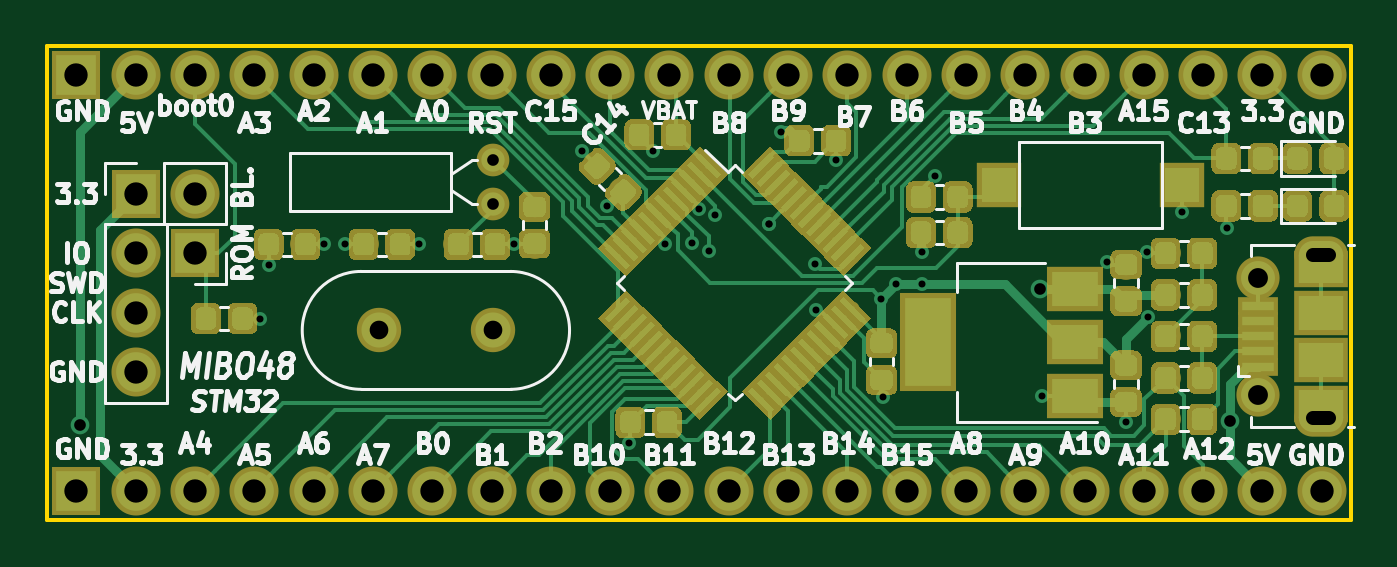
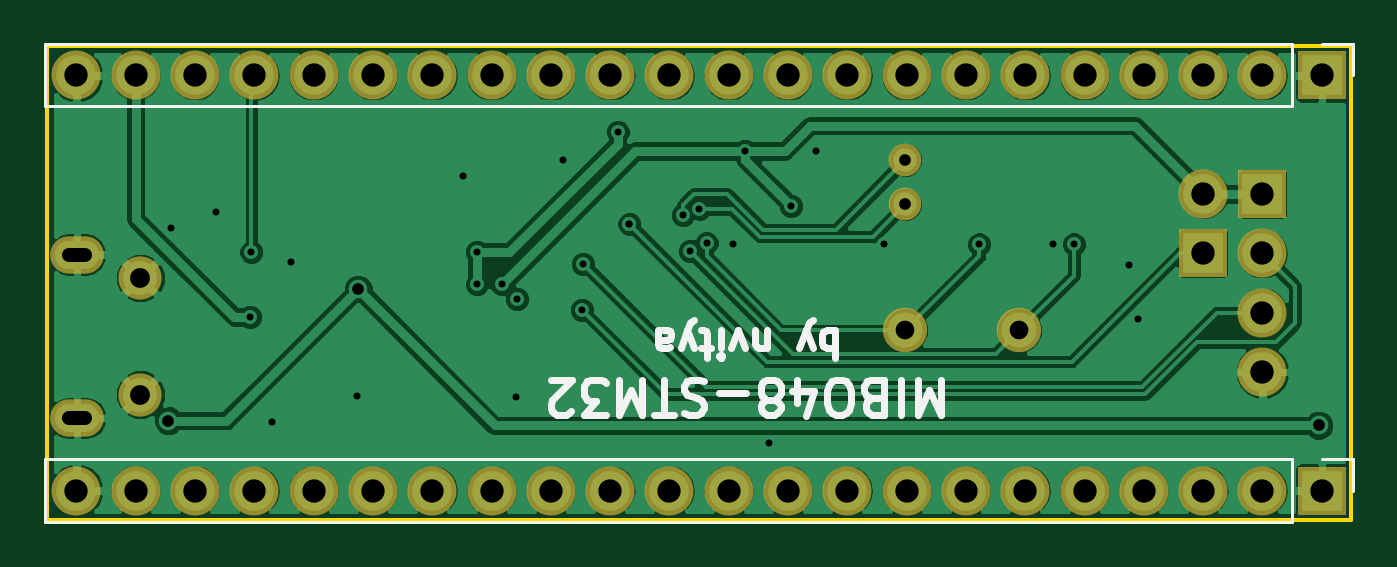
Circuit board: 9 layer files. Board 55.9 x 20.3 mm.
- bottom_copper: mibo48_stm32-B.Cu.gbl (77629 bytes)
- bottom_mask: mibo48_stm32-B.Mask.gbs (2251 bytes)
- bottom_silk: mibo48_stm32-B.SilkS.gbo (6083 bytes)
- outline: mibo48_stm32-Edge.Cuts.gm1 (622 bytes)
- top_copper: mibo48_stm32-F.Cu.gtl (120441 bytes)
- top_mask: mibo48_stm32-F.Mask.gts (89524 bytes)
- top_silk: mibo48_stm32-F.SilkS.gto (45365 bytes)
- drill: mibo48_stm32-NPTH.drl (151 bytes)
- drill: mibo48_stm32-PTH.drl (1521 bytes)

=== bottom_copper: mibo48_stm32-B.Cu.gbl (77629 bytes, source omitted) ===
=== bottom_mask: mibo48_stm32-B.Mask.gbs ===
G04 #@! TF.GenerationSoftware,KiCad,Pcbnew,(5.0.0)*
G04 #@! TF.CreationDate,2018-10-21T19:09:07+02:00*
G04 #@! TF.ProjectId,mibo48_stm32,6D69626F34385F73746D33322E6B6963,rev?*
G04 #@! TF.SameCoordinates,PX7a53eb0PY5ad6650*
G04 #@! TF.FileFunction,Soldermask,Bot*
G04 #@! TF.FilePolarity,Negative*
%FSLAX46Y46*%
G04 Gerber Fmt 4.6, Leading zero omitted, Abs format (unit mm)*
G04 Created by KiCad (PCBNEW (5.0.0)) date 10/21/18 19:09:07*
%MOMM*%
%LPD*%
G01*
G04 APERTURE LIST*
%ADD10R,2.100000X2.100000*%
%ADD11O,2.100000X2.100000*%
%ADD12C,1.850000*%
%ADD13O,2.300000X1.600000*%
%ADD14C,1.900000*%
%ADD15C,1.400000*%
G04 APERTURE END LIST*
D10*
G04 #@! TO.C,J2*
X1270000Y-19050000D03*
D11*
X3810000Y-19050000D03*
X6350000Y-19050000D03*
X8890000Y-19050000D03*
X11430000Y-19050000D03*
X13970000Y-19050000D03*
X16510000Y-19050000D03*
X19050000Y-19050000D03*
X21590000Y-19050000D03*
X24130000Y-19050000D03*
X26670000Y-19050000D03*
X29210000Y-19050000D03*
X31750000Y-19050000D03*
X34290000Y-19050000D03*
X36830000Y-19050000D03*
X39370000Y-19050000D03*
X41910000Y-19050000D03*
X44450000Y-19050000D03*
X46990000Y-19050000D03*
X49530000Y-19050000D03*
X52070000Y-19050000D03*
X54610000Y-19050000D03*
G04 #@! TD*
G04 #@! TO.C,J3*
X54610000Y-1270000D03*
X52070000Y-1270000D03*
X49530000Y-1270000D03*
X46990000Y-1270000D03*
X44450000Y-1270000D03*
X41910000Y-1270000D03*
X39370000Y-1270000D03*
X36830000Y-1270000D03*
X34290000Y-1270000D03*
X31750000Y-1270000D03*
X29210000Y-1270000D03*
X26670000Y-1270000D03*
X24130000Y-1270000D03*
X21590000Y-1270000D03*
X19050000Y-1270000D03*
X16510000Y-1270000D03*
X13970000Y-1270000D03*
X11430000Y-1270000D03*
X8890000Y-1270000D03*
X6350000Y-1270000D03*
X3810000Y-1270000D03*
D10*
X1270000Y-1270000D03*
G04 #@! TD*
D12*
G04 #@! TO.C,J4*
X51877500Y-14946000D03*
X51877500Y-9946000D03*
D13*
X54577500Y-15946000D03*
X54577500Y-8946000D03*
G04 #@! TD*
D10*
G04 #@! TO.C,J5*
X3810000Y-6350000D03*
D11*
X3810000Y-8890000D03*
X3810000Y-11430000D03*
X3810000Y-13970000D03*
G04 #@! TD*
D14*
G04 #@! TO.C,Y1*
X14224000Y-12192000D03*
X19104000Y-12192000D03*
G04 #@! TD*
D15*
G04 #@! TO.C,Y2*
X19113500Y-4889500D03*
X19113500Y-6789500D03*
G04 #@! TD*
D10*
G04 #@! TO.C,J1*
X6350000Y-8890000D03*
D11*
X6350000Y-6350000D03*
G04 #@! TD*
M02*

=== bottom_silk: mibo48_stm32-B.SilkS.gbo ===
G04 #@! TF.GenerationSoftware,KiCad,Pcbnew,(5.0.0)*
G04 #@! TF.CreationDate,2018-10-21T19:09:07+02:00*
G04 #@! TF.ProjectId,mibo48_stm32,6D69626F34385F73746D33322E6B6963,rev?*
G04 #@! TF.SameCoordinates,PX7a53eb0PY5ad6650*
G04 #@! TF.FileFunction,Legend,Bot*
G04 #@! TF.FilePolarity,Positive*
%FSLAX46Y46*%
G04 Gerber Fmt 4.6, Leading zero omitted, Abs format (unit mm)*
G04 Created by KiCad (PCBNEW (5.0.0)) date 10/21/18 19:09:07*
%MOMM*%
%LPD*%
G01*
G04 APERTURE LIST*
%ADD10C,0.300000*%
%ADD11C,0.120000*%
G04 APERTURE END LIST*
D10*
X22108000Y-12157142D02*
X22108000Y-13357142D01*
X22108000Y-12900000D02*
X22222285Y-12957142D01*
X22450857Y-12957142D01*
X22565142Y-12900000D01*
X22622285Y-12842857D01*
X22679428Y-12728571D01*
X22679428Y-12385714D01*
X22622285Y-12271428D01*
X22565142Y-12214285D01*
X22450857Y-12157142D01*
X22222285Y-12157142D01*
X22108000Y-12214285D01*
X23079428Y-12957142D02*
X23365142Y-12157142D01*
X23650857Y-12957142D02*
X23365142Y-12157142D01*
X23250857Y-11871428D01*
X23193714Y-11814285D01*
X23079428Y-11757142D01*
X25022285Y-12957142D02*
X25022285Y-12157142D01*
X25022285Y-12842857D02*
X25079428Y-12900000D01*
X25193714Y-12957142D01*
X25365142Y-12957142D01*
X25479428Y-12900000D01*
X25536571Y-12785714D01*
X25536571Y-12157142D01*
X25993714Y-12957142D02*
X26279428Y-12157142D01*
X26565142Y-12957142D01*
X27022285Y-12157142D02*
X27022285Y-12957142D01*
X27022285Y-13357142D02*
X26965142Y-13300000D01*
X27022285Y-13242857D01*
X27079428Y-13300000D01*
X27022285Y-13357142D01*
X27022285Y-13242857D01*
X27422285Y-12957142D02*
X27879428Y-12957142D01*
X27593714Y-13357142D02*
X27593714Y-12328571D01*
X27650857Y-12214285D01*
X27765142Y-12157142D01*
X27879428Y-12157142D01*
X28165142Y-12957142D02*
X28450857Y-12157142D01*
X28736571Y-12957142D02*
X28450857Y-12157142D01*
X28336571Y-11871428D01*
X28279428Y-11814285D01*
X28165142Y-11757142D01*
X29708000Y-12157142D02*
X29708000Y-12785714D01*
X29650857Y-12900000D01*
X29536571Y-12957142D01*
X29308000Y-12957142D01*
X29193714Y-12900000D01*
X29708000Y-12214285D02*
X29593714Y-12157142D01*
X29308000Y-12157142D01*
X29193714Y-12214285D01*
X29136571Y-12328571D01*
X29136571Y-12442857D01*
X29193714Y-12557142D01*
X29308000Y-12614285D01*
X29593714Y-12614285D01*
X29708000Y-12671428D01*
X17586571Y-14307428D02*
X17586571Y-15807428D01*
X18086571Y-14736000D01*
X18586571Y-15807428D01*
X18586571Y-14307428D01*
X19300857Y-14307428D02*
X19300857Y-15807428D01*
X20515142Y-15093142D02*
X20729428Y-15021714D01*
X20800857Y-14950285D01*
X20872285Y-14807428D01*
X20872285Y-14593142D01*
X20800857Y-14450285D01*
X20729428Y-14378857D01*
X20586571Y-14307428D01*
X20015142Y-14307428D01*
X20015142Y-15807428D01*
X20515142Y-15807428D01*
X20658000Y-15736000D01*
X20729428Y-15664571D01*
X20800857Y-15521714D01*
X20800857Y-15378857D01*
X20729428Y-15236000D01*
X20658000Y-15164571D01*
X20515142Y-15093142D01*
X20015142Y-15093142D01*
X21800857Y-15807428D02*
X22086571Y-15807428D01*
X22229428Y-15736000D01*
X22372285Y-15593142D01*
X22443714Y-15307428D01*
X22443714Y-14807428D01*
X22372285Y-14521714D01*
X22229428Y-14378857D01*
X22086571Y-14307428D01*
X21800857Y-14307428D01*
X21658000Y-14378857D01*
X21515142Y-14521714D01*
X21443714Y-14807428D01*
X21443714Y-15307428D01*
X21515142Y-15593142D01*
X21658000Y-15736000D01*
X21800857Y-15807428D01*
X23729428Y-15307428D02*
X23729428Y-14307428D01*
X23372285Y-15878857D02*
X23015142Y-14807428D01*
X23943714Y-14807428D01*
X24729428Y-15164571D02*
X24586571Y-15236000D01*
X24515142Y-15307428D01*
X24443714Y-15450285D01*
X24443714Y-15521714D01*
X24515142Y-15664571D01*
X24586571Y-15736000D01*
X24729428Y-15807428D01*
X25015142Y-15807428D01*
X25158000Y-15736000D01*
X25229428Y-15664571D01*
X25300857Y-15521714D01*
X25300857Y-15450285D01*
X25229428Y-15307428D01*
X25158000Y-15236000D01*
X25015142Y-15164571D01*
X24729428Y-15164571D01*
X24586571Y-15093142D01*
X24515142Y-15021714D01*
X24443714Y-14878857D01*
X24443714Y-14593142D01*
X24515142Y-14450285D01*
X24586571Y-14378857D01*
X24729428Y-14307428D01*
X25015142Y-14307428D01*
X25158000Y-14378857D01*
X25229428Y-14450285D01*
X25300857Y-14593142D01*
X25300857Y-14878857D01*
X25229428Y-15021714D01*
X25158000Y-15093142D01*
X25015142Y-15164571D01*
X25943714Y-14878857D02*
X27086571Y-14878857D01*
X27729428Y-14378857D02*
X27943714Y-14307428D01*
X28300857Y-14307428D01*
X28443714Y-14378857D01*
X28515142Y-14450285D01*
X28586571Y-14593142D01*
X28586571Y-14736000D01*
X28515142Y-14878857D01*
X28443714Y-14950285D01*
X28300857Y-15021714D01*
X28015142Y-15093142D01*
X27872285Y-15164571D01*
X27800857Y-15236000D01*
X27729428Y-15378857D01*
X27729428Y-15521714D01*
X27800857Y-15664571D01*
X27872285Y-15736000D01*
X28015142Y-15807428D01*
X28372285Y-15807428D01*
X28586571Y-15736000D01*
X29015142Y-15807428D02*
X29872285Y-15807428D01*
X29443714Y-14307428D02*
X29443714Y-15807428D01*
X30372285Y-14307428D02*
X30372285Y-15807428D01*
X30872285Y-14736000D01*
X31372285Y-15807428D01*
X31372285Y-14307428D01*
X31943714Y-15807428D02*
X32872285Y-15807428D01*
X32372285Y-15236000D01*
X32586571Y-15236000D01*
X32729428Y-15164571D01*
X32800857Y-15093142D01*
X32872285Y-14950285D01*
X32872285Y-14593142D01*
X32800857Y-14450285D01*
X32729428Y-14378857D01*
X32586571Y-14307428D01*
X32158000Y-14307428D01*
X32015142Y-14378857D01*
X31943714Y-14450285D01*
X33443714Y-15664571D02*
X33515142Y-15736000D01*
X33658000Y-15807428D01*
X34015142Y-15807428D01*
X34158000Y-15736000D01*
X34229428Y-15664571D01*
X34300857Y-15521714D01*
X34300857Y-15378857D01*
X34229428Y-15164571D01*
X33372285Y-14307428D01*
X34300857Y-14307428D01*
D11*
G04 #@! TO.C,J2*
X55940000Y-17720000D02*
X55940000Y-20380000D01*
X2540000Y-17720000D02*
X55940000Y-17720000D01*
X2540000Y-20380000D02*
X55940000Y-20380000D01*
X2540000Y-17720000D02*
X2540000Y-20380000D01*
X1270000Y-17720000D02*
X-60000Y-17720000D01*
X-60000Y-17720000D02*
X-60000Y-19050000D01*
G04 #@! TO.C,J3*
X-60000Y60000D02*
X-60000Y-1270000D01*
X1270000Y60000D02*
X-60000Y60000D01*
X2540000Y60000D02*
X2540000Y-2600000D01*
X2540000Y-2600000D02*
X55940000Y-2600000D01*
X2540000Y60000D02*
X55940000Y60000D01*
X55940000Y60000D02*
X55940000Y-2600000D01*
G04 #@! TD*
M02*

=== outline: mibo48_stm32-Edge.Cuts.gm1 ===
G04 #@! TF.GenerationSoftware,KiCad,Pcbnew,(5.0.0)*
G04 #@! TF.CreationDate,2018-10-21T19:09:07+02:00*
G04 #@! TF.ProjectId,mibo48_stm32,6D69626F34385F73746D33322E6B6963,rev?*
G04 #@! TF.SameCoordinates,PX7a53eb0PY5ad6650*
G04 #@! TF.FileFunction,Profile,NP*
%FSLAX46Y46*%
G04 Gerber Fmt 4.6, Leading zero omitted, Abs format (unit mm)*
G04 Created by KiCad (PCBNEW (5.0.0)) date 10/21/18 19:09:07*
%MOMM*%
%LPD*%
G01*
G04 APERTURE LIST*
%ADD10C,0.150000*%
G04 APERTURE END LIST*
D10*
X0Y-20320000D02*
X0Y0D01*
X55880000Y-20320000D02*
X0Y-20320000D01*
X55880000Y0D02*
X55880000Y-20320000D01*
X0Y0D02*
X55880000Y0D01*
M02*

=== top_copper: mibo48_stm32-F.Cu.gtl (120441 bytes, source omitted) ===
=== top_mask: mibo48_stm32-F.Mask.gts (89524 bytes, source omitted) ===
=== top_silk: mibo48_stm32-F.SilkS.gto (45365 bytes, source omitted) ===
=== drill: mibo48_stm32-NPTH.drl ===
M48
;DRILL file {KiCad (5.0.0)} date 10/21/18 19:09:19
;FORMAT={3:3/ absolute / metric / suppress leading zeros}
FMAT,2
METRIC,TZ
%
G90
G05
M71
T0
M30

=== drill: mibo48_stm32-PTH.drl ===
M48
;DRILL file {KiCad (5.0.0)} date 10/21/18 19:09:19
;FORMAT={3:3/ absolute / metric / suppress leading zeros}
FMAT,2
METRIC,TZ
T1C0.300
T2C0.500
T3C0.600
T4C0.800
T5C0.850
T6C1.000
%
G90
G05
M71
T1
X9144Y-11684
X9525Y-9398
X11874Y-8509
X12764Y-8509
X15939Y-8509
X20002Y-8509
X22924Y-4508
X24003Y-6858
X24955Y-17018
X25971Y-4508
X26485Y-8512
X27622Y-8445
X27932Y-6982
X28343Y-8789
X28639Y-7239
X30925Y-7620
X30925Y-7620
X31433Y-3683
X32903Y-9341
X32948Y-11323
X33782Y-4889
X35750Y-10859
X35806Y-15057
X36386Y-10224
X37465Y-8826
X37465Y-10224
X38037Y-5588
X42608Y-14986
X45403Y-9271
X46228Y-16129
X47117Y-8826
X47181Y-11621
X48633Y-7104
X50546Y-7811
T2
X1404Y-16256
X42545Y-10414
X50673Y-16066
X19114Y-4889
X19114Y-6789
T4
X14224Y-12192
X19104Y-12192
T5
X51878Y-9946
X51878Y-14946
T6
X1270Y-1270
X3810Y-1270
X6350Y-1270
X8890Y-1270
X11430Y-1270
X13970Y-1270
X16510Y-1270
X19050Y-1270
X21590Y-1270
X24130Y-1270
X26670Y-1270
X29210Y-1270
X31750Y-1270
X34290Y-1270
X36830Y-1270
X39370Y-1270
X41910Y-1270
X44450Y-1270
X46990Y-1270
X49530Y-1270
X52070Y-1270
X54610Y-1270
X3810Y-6350
X3810Y-8890
X3810Y-11430
X3810Y-13970
X6350Y-6350
X6350Y-8890
X1270Y-19050
X3810Y-19050
X6350Y-19050
X8890Y-19050
X11430Y-19050
X13970Y-19050
X16510Y-19050
X19050Y-19050
X21590Y-19050
X24130Y-19050
X26670Y-19050
X29210Y-19050
X31750Y-19050
X34290Y-19050
X36830Y-19050
X39370Y-19050
X41910Y-19050
X44450Y-19050
X46990Y-19050
X49530Y-19050
X52070Y-19050
X54610Y-19050
T3
X54228Y-8946G85X54928Y-8946
G05
X54928Y-15946G85X54228Y-15946
G05
T0
M30

